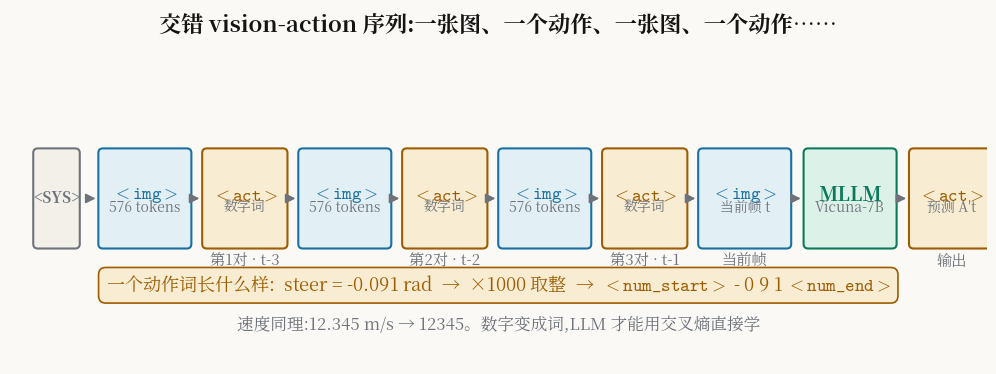
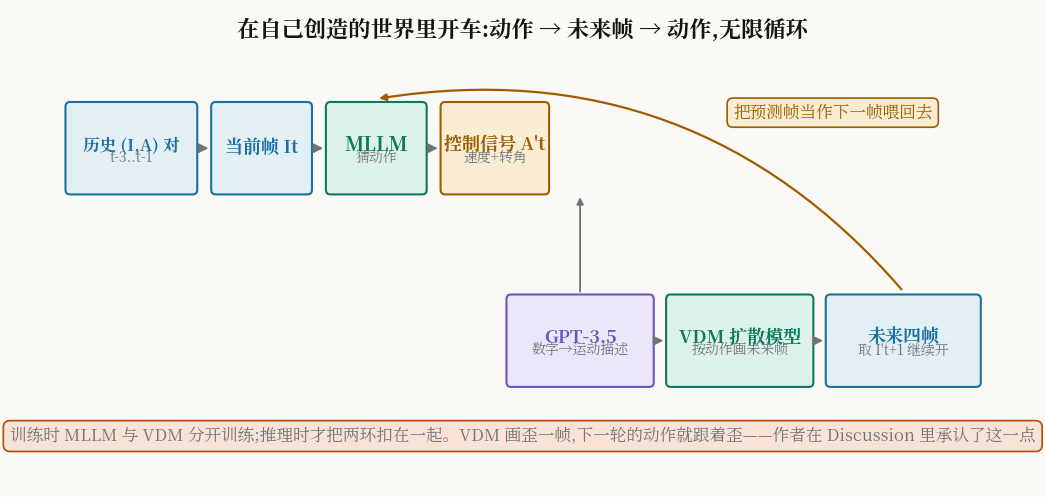

Here is the Python script that generated these plots, in order:
import matplotlib
matplotlib.use("Agg")
import matplotlib.pyplot as plt
from matplotlib.patches import FancyBboxPatch, FancyArrowPatch
from matplotlib.font_manager import fontManager
fontManager.addfont("/usr/share/fonts/opentype/noto/NotoSerifCJK-Regular.ttc")

plt.rcParams["font.family"] = "Noto Serif CJK JP"
plt.rcParams["mathtext.fontset"] = "cm"

IN, IN_F = "#1a6fa3", "#e2eff5"
OUT, OUT_F = "#9e5c00", "#f8ecd2"
OP, OP_F = "#0b7a5c", "#dcf2e8"
ALT, ALT_F = "#6a55c2", "#ebe7f8"
WIRE = "#6e737b"
BG = "#faf9f5"

def box(ax, xy, w, h, label, edge, fill, fs=13, sub=None):
    x, y = xy
    p = FancyBboxPatch((x, y), w, h, boxstyle="round,pad=0.02,rounding_size=6",
                       ec=edge, fc=fill, lw=1.5)
    ax.add_patch(p)
    ax.text(x + w / 2, y + h / 2 + (4 if sub else 0), label, ha="center",
            va="center", fontsize=fs, color=edge, weight="bold")
    if sub:
        ax.text(x + w / 2, y + h / 2 - 12, sub, ha="center", va="center",
                fontsize=10, color=WIRE)
    return (x + w, y + h / 2)

def arrow(ax, p1, p2):
    ax.add_patch(FancyArrowPatch(p1, p2, arrowstyle="-|>", mutation_scale=14,
                                 color=WIRE, lw=1.3, shrinkA=1, shrinkB=2))

# ---------- 图1: 交错序列 ----------
fig, ax = plt.subplots(figsize=(12.6, 4.6))
fig.patch.set_facecolor(BG); ax.set_facecolor(BG)
ax.set_xlim(0, 1260); ax.set_ylim(0, 460); ax.axis("off")

ax.text(630, 430, "交错 vision-action 序列:一张图、一个动作、一张图、一个动作……",
        ha="center", fontsize=16, color="#141413", weight="bold")

x, y0, bh = 30, 150, 130
end = box(ax, (x, y0), 60, bh, "<SYS>", WIRE, "#f2f0e8", fs=11); x = end[0] - 65 + 75
# 三个历史对
for i, t in enumerate(["t-3", "t-2", "t-1"]):
    arrow(ax, (x, y0 + bh / 2), (x + 14, y0 + bh / 2))
    x += 14
    e1 = box(ax, (x, y0), 120, bh, r"$\mathtt{<img>}$", IN, IN_F, fs=13, sub="576 tokens")
    x = e1[0]
    arrow(ax, (x, y0 + bh / 2), (x + 14, y0 + bh / 2)); x += 14
    e2 = box(ax, (x, y0), 110, bh, r"$\mathtt{<act>}$", OUT, OUT_F, fs=13, sub="数字词")
    x = e2[0]
    ax.text(x - 55, y0 - 22, f"第{i+1}对 · {t}", ha="center", fontsize=11, color=WIRE)
# 当前帧
arrow(ax, (x, y0 + bh / 2), (x + 14, y0 + bh / 2)); x += 14
ec = box(ax, (x, y0), 120, bh, r"$\mathtt{<img>}$", IN, IN_F, fs=13, sub="当前帧 t")
x = ec[0]
ax.text(x - 60, y0 - 22, "当前帧", ha="center", fontsize=11, color=WIRE)
# MLLM
arrow(ax, (x, y0 + bh / 2), (x + 16, y0 + bh / 2)); x += 16
em = box(ax, (x, y0), 120, bh, "MLLM", OP, OP_F, fs=14, sub="Vicuna-7B")
x = em[0]
arrow(ax, (x, y0 + bh / 2), (x + 16, y0 + bh / 2)); x += 16
ea = box(ax, (x, y0), 110, bh, r"$\mathtt{<act>}$", OUT, OUT_F, fs=13, sub="预测 A't")
ax.text(x + 55, y0 - 22, "输出", ha="center", fontsize=11, color=WIRE)

# 动作编码放大
ax.text(630, 95, "一个动作词长什么样:  steer = -0.091 rad  →  ×1000 取整  →  "
        r"$\mathtt{<num\_start>}$ - 0 9 1 $\mathtt{<num\_end>}$",
        ha="center", fontsize=13, color=OUT,
        bbox=dict(boxstyle="round,pad=0.4", fc=OUT_F, ec=OUT, lw=1.2))
ax.text(630, 45, "速度同理:12.345 m/s → 12345。数字变成词,LLM 才能用交叉熵直接学",
        ha="center", fontsize=12, color=WIRE)
fig.savefig("fig-interleave.png", dpi=150, bbox_inches="tight", facecolor=BG)

# ---------- 图2: 无限循环 ----------
fig, ax = plt.subplots(figsize=(12.6, 6.2))
fig.patch.set_facecolor(BG); ax.set_facecolor(BG)
ax.set_xlim(0, 1260); ax.set_ylim(0, 620); ax.axis("off")

ax.text(630, 585, "在自己创造的世界里开车:动作 → 未来帧 → 动作,无限循环",
        ha="center", fontsize=16, color="#141413", weight="bold")

y1, bh = 380, 120
x = 40
e_h = box(ax, (x, y1), 170, bh, "历史 (I,A) 对", IN, IN_F, fs=12, sub="t-3..t-1")
x = e_h[0]
arrow(ax, (x, y1 + bh / 2), (x + 18, y1 + bh / 2)); x += 18
e_i = box(ax, (x, y1), 130, bh, "当前帧 It", IN, IN_F, fs=13)
x = e_i[0]
arrow(ax, (x, y1 + bh / 2), (x + 18, y1 + bh / 2)); x += 18
e_m = box(ax, (x, y1), 130, bh, "MLLM", OP, OP_F, fs=14, sub="猜动作")
x = e_m[0]
arrow(ax, (x, y1 + bh / 2), (x + 18, y1 + bh / 2)); x += 18
e_a = box(ax, (x, y1), 140, bh, "控制信号 A't", OUT, OUT_F, fs=13, sub="速度+转角")
x = e_a[0]

y2 = 130
# GPT3.5 motion prompt
ax.annotate("", xy=(x + 40, y1), xytext=(x + 40, y2 + bh),
            arrowprops=dict(arrowstyle="-|>", color=WIRE, lw=1.3,
                            connectionstyle="angle3,angleA=0,angleB=90"))
e_g = box(ax, (x - 55, y2), 190, bh, "GPT-3.5", ALT, ALT_F, fs=13, sub="数字→运动描述")
gx = x - 55 + 190
arrow(ax, (gx, y2 + bh / 2), (gx + 16, y2 + bh / 2)); gx += 16
e_v = box(ax, (gx, y2), 190, bh, "VDM 扩散模型", OP, OP_F, fs=13, sub="按动作画未来帧")
gx = gx + 190
arrow(ax, (gx, y2 + bh / 2), (gx + 16, y2 + bh / 2)); gx += 16
e_f = box(ax, (gx, y2), 200, bh, "未来四帧", IN, IN_F, fs=13, sub="取 I't+1 继续开")
fx_cx, fx_top = gx + 100, y2 + bh
m_cx, m_top = e_m[0] - 65, y1 + bh
# 循环箭头:从未来帧框顶边出发,绕到 MLLM 框顶边
ax.annotate("", xy=(m_cx, m_top + 4), xytext=(fx_cx, fx_top + 4),
            arrowprops=dict(arrowstyle="-|>", color=OUT, lw=1.6,
                            connectionstyle="arc3,rad=0.28", shrinkA=2, shrinkB=2))
ax.text(1030, 480, "把预测帧当作下一帧喂回去", ha="center", fontsize=12, color=OUT,
        bbox=dict(boxstyle="round,pad=0.35", fc=OUT_F, ec=OUT, lw=1.2))

ax.text(630, 60, "训练时 MLLM 与 VDM 分开训练;推理时才把两环扣在一起。VDM 画歪一帧,下一轮的动作就跟着歪——作者在 Discussion 里承认了这一点",
        ha="center", fontsize=12, color=WIRE,
        bbox=dict(boxstyle="round,pad=0.4", fc="#f9e3d6", ec="#b34a06", lw=1.2))
fig.savefig("fig-loop.png", dpi=150, bbox_inches="tight", facecolor=BG)
print("done")
